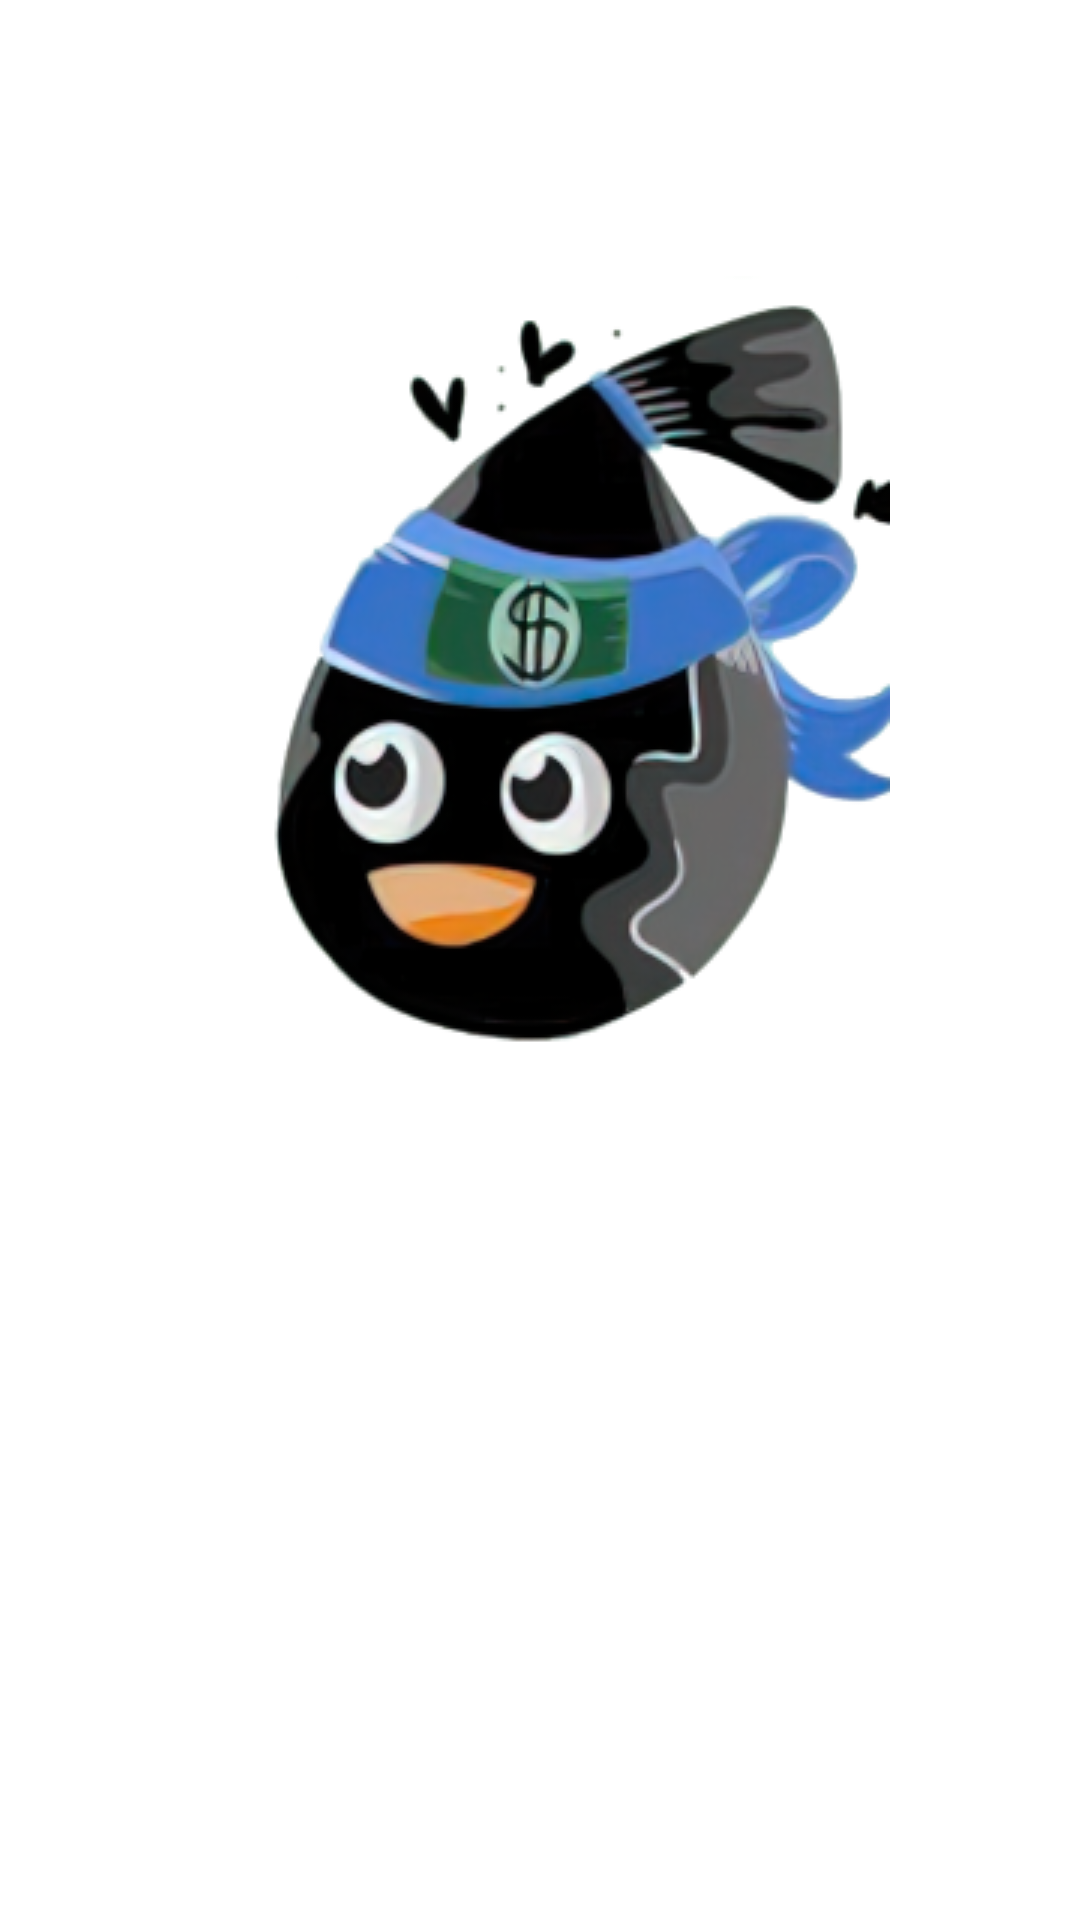

The Android layout XML behind this screen, and the referenced resources:
<!-- AndroidManifest.xml: application theme Theme.GoogleSolution -->
<!-- res/layout/activity_splash.xml -->
<?xml version="1.0" encoding="utf-8"?>
<androidx.constraintlayout.widget.ConstraintLayout xmlns:android="http://schemas.android.com/apk/res/android"
    xmlns:app="http://schemas.android.com/apk/res-auto"
    xmlns:tools="http://schemas.android.com/tools"
    android:layout_width="match_parent"
    android:layout_height="match_parent"
    android:background="@color/white"
    tools:context=".activity.Splash">

    <ImageView
        android:id="@+id/imageView"
        android:layout_width="wrap_content"
        android:layout_height="wrap_content"
        android:layout_marginBottom="190dp"
        android:src="@drawable/splash"
        app:layout_constraintBottom_toBottomOf="parent"
        android:layout_marginLeft="25dp"
        app:layout_constraintEnd_toEndOf="parent"
        app:layout_constraintStart_toStartOf="parent"
        app:layout_constraintTop_toTopOf="parent" />

    <TextView
        android:layout_width="wrap_content"
        android:layout_height="wrap_content"
        android:layout_marginTop="4dp"
        android:fontFamily="@font/poppins"
        android:text="GreenZ"
        android:textColor="#2DCC70"
        android:textSize="40sp"
        android:textStyle="bold"
        app:layout_constraintEnd_toEndOf="parent"
        app:layout_constraintHorizontal_bias="0.497"
        app:layout_constraintStart_toStartOf="parent"
        app:layout_constraintBottom_toBottomOf="parent"
        android:layout_marginBottom="280dp"
        app:layout_constraintTop_toBottomOf="@+id/imageView" />


</androidx.constraintlayout.widget.ConstraintLayout>
<!-- resources referenced by this layout -->
<resources>
  <color name="white">#FFFFFFFF</color>
  <!-- drawable splash: png bitmap (drawable, 64986 bytes) -->
  <style name="Theme.GoogleSolution" parent="Base.Theme.GoogleSolution" />
  <style name="Base.Theme.GoogleSolution" parent="Theme.Material3.DayNight.NoActionBar">
          
          
      </style>
</resources>
